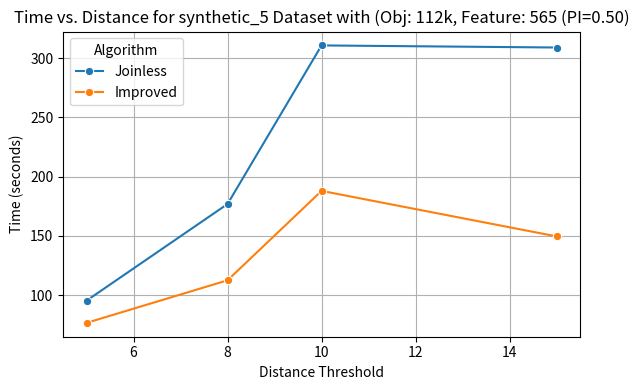
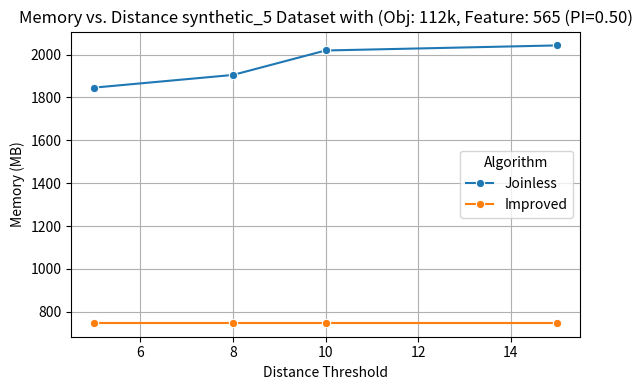

Here is the Python script that generated these plots, in order:
#!/usr/bin/env python3
import pandas as pd
import matplotlib.pyplot as plt
import seaborn as sns

results_varied = [
    {'Dataset': 'D2', 'Algorithm': 'Joinless', 'PI': 0.50, 'dist': 5,  'Time': 95.3, 'Memory': 1845.97},
    {'Dataset': 'D2', 'Algorithm': 'Improved', 'PI': 0.50, 'dist': 5,  'Time': 76.54, 'Memory': 748.32},

    {'Dataset': 'D2', 'Algorithm': 'Joinless', 'PI': 0.50, 'dist': 8,  'Time': 176.87, 'Memory': 1905.11},
    {'Dataset': 'D2', 'Algorithm': 'Improved', 'PI': 0.50, 'dist': 8,  'Time': 112.47, 'Memory': 748.32},
    
    {'Dataset': 'D2', 'Algorithm': 'Joinless', 'PI': 0.50, 'dist': 10, 'Time': 310.76, 'Memory': 2019.17},
    {'Dataset': 'D2', 'Algorithm': 'Improved', 'PI': 0.50, 'dist': 10, 'Time': 187.95, 'Memory':748.32},
    
    {'Dataset': 'D2', 'Algorithm': 'Joinless', 'PI': 0.50, 'dist': 15, 'Time': 309, 'Memory': 2042.83},
    {'Dataset': 'D2', 'Algorithm': 'Improved', 'PI': 0.50, 'dist': 15, 'Time': 149.55, 'Memory': 748.32},
]

df_varied = pd.DataFrame(results_varied)

# Filter for D2, PI=0.50
df_d2_pi50 = df_varied[(df_varied['Dataset'] == 'D2') & (df_varied['PI'] == 0.50)]

# TIME vs. distance
plt.figure(figsize=(6, 4))
sns.lineplot(data=df_d2_pi50, x='dist', y='Time', hue='Algorithm', marker='o')
plt.title('Time vs. Distance for synthetic_5 Dataset with (Obj: 112k, Feature: 565 (PI=0.50)')
plt.ylabel('Time (seconds)')
plt.xlabel('Distance Threshold')
plt.grid(True)
plt.tight_layout()
plt.show()

# MEMORY vs. distance
plt.figure(figsize=(6, 4))
sns.lineplot(data=df_d2_pi50, x='dist', y='Memory', hue='Algorithm', marker='o')
plt.title('Memory vs. Distance synthetic_5 Dataset with (Obj: 112k, Feature: 565 (PI=0.50)')
plt.ylabel('Memory (MB)')
plt.xlabel('Distance Threshold')
plt.grid(True)
plt.tight_layout()
plt.show()
